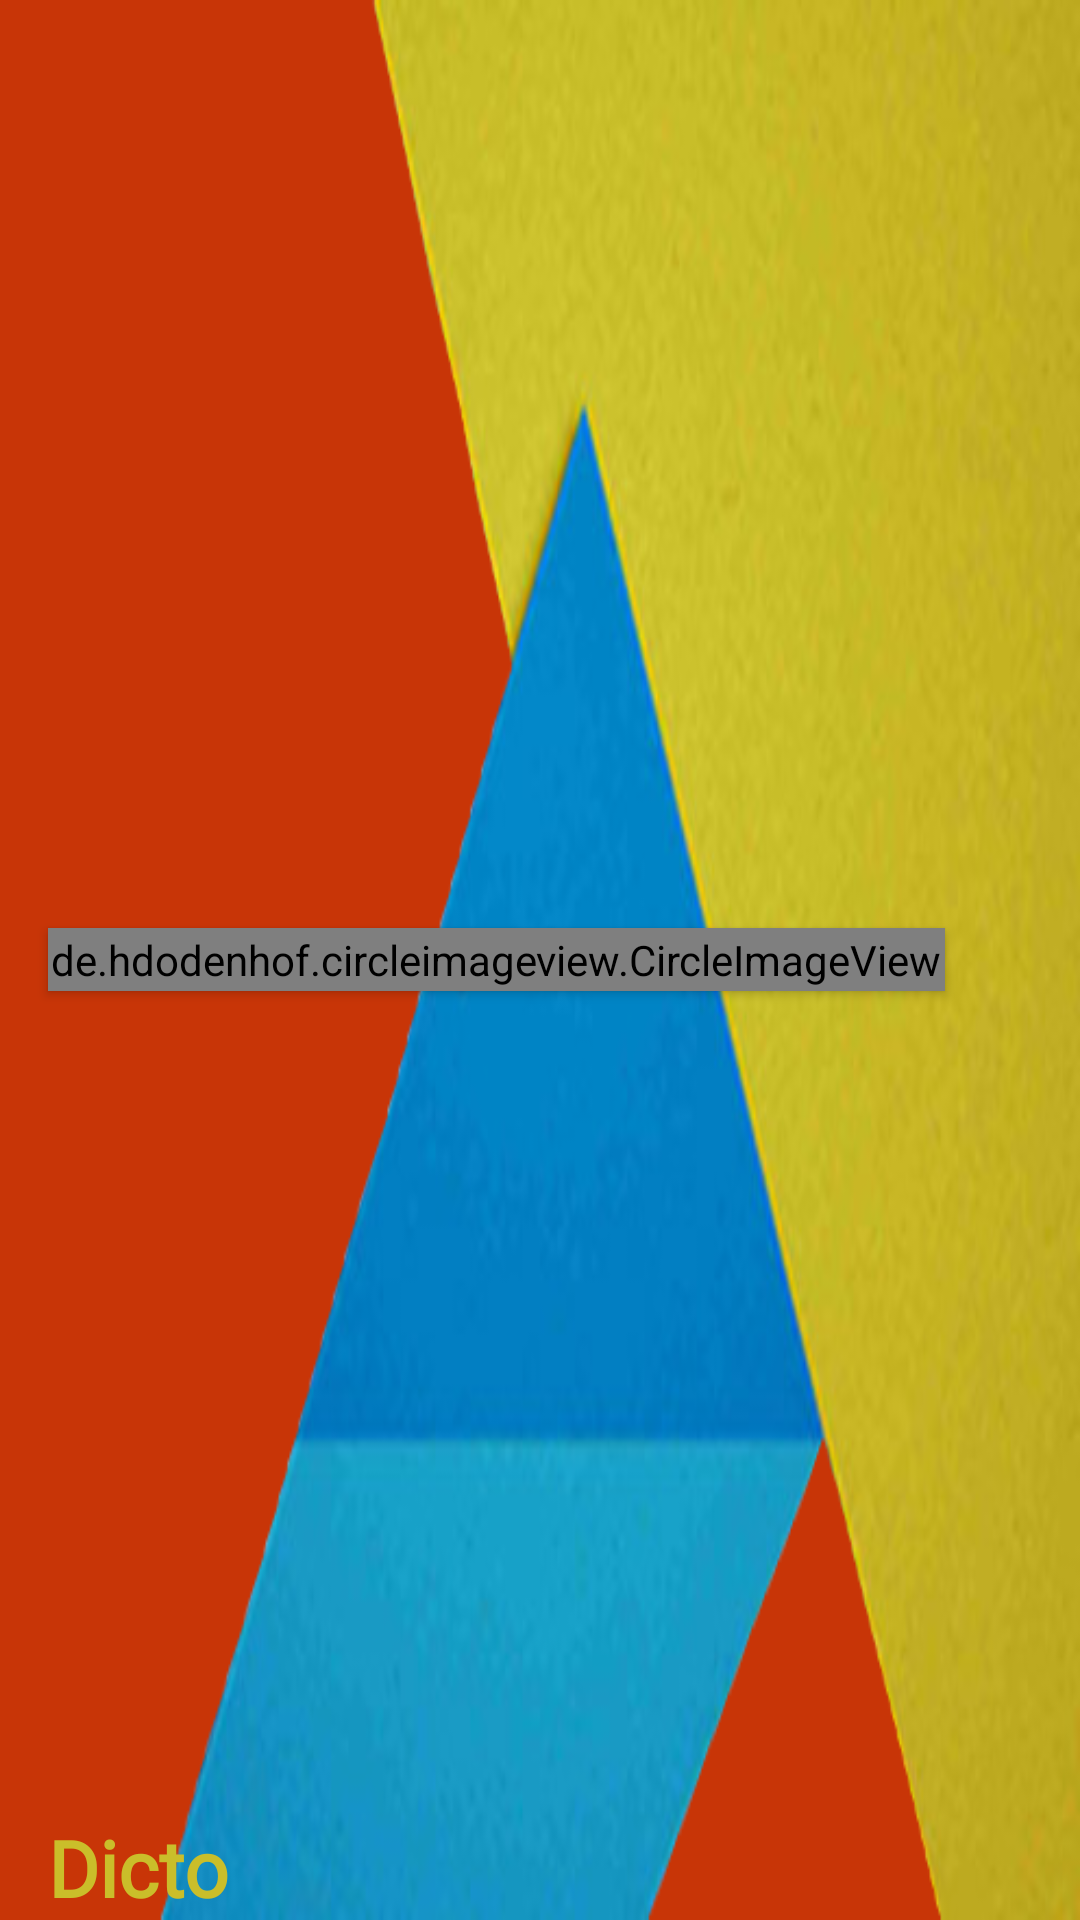

Produce the Android XML layout that renders to this screen, including the resource entries it uses.
<!-- AndroidManifest.xml: application theme AppTheme -->
<!-- res/layout/drawer_header.xml -->
<?xml version="1.0" encoding="utf-8"?>
<RelativeLayout xmlns:android="http://schemas.android.com/apk/res/android"
    xmlns:tools="http://schemas.android.com/tools"
    android:layout_width="match_parent"
    android:layout_height="156dp"
    android:background="@drawable/ic_na"
    android:orientation="vertical"
    android:theme="@style/ThemeOverlay.AppCompat.Dark">


    <de.hdodenhof.circleimageview.CircleImageView
        android:layout_width="wrap_content"
        android:layout_height="wrap_content"
        android:layout_centerHorizontal="false"
        android:layout_centerVertical="true"
        android:layout_margin="@dimen/spacing_large"
        android:elevation="2dp"
        android:padding="1dp"
        android:src="@drawable/ic_launcher"
        tools:targetApi="lollipop" />


    <TextView
        android:layout_width="wrap_content"
        android:layout_height="wrap_content"
        android:layout_alignParentBottom="true"
        android:layout_marginStart="@dimen/spacing_large"
        android:layout_marginLeft="@dimen/spacing_large"
        android:fontFamily="@font/opensans"
        android:text="@string/app_name"
        android:textAppearance="@style/TextAppearance.AppCompat.Body1"
        android:textColor="@color/accent"
        android:textSize="26sp"
        android:textStyle="bold"
        tools:targetApi="jelly_bean" />

</RelativeLayout>
<!-- resources referenced by this layout -->
<resources>
  <color name="accent">#cabe2a</color>
  <dimen name="spacing_large">16dp</dimen>
  <!-- drawable ic_launcher: png bitmap (drawable, 9487 bytes) -->
  <!-- drawable ic_na: png bitmap (drawable, 92506 bytes) -->
  <string name="app_name">Dicto</string>
  <style name="AppTheme" parent="BaseTheme" />
  <style name="BaseTheme" parent="Theme.AppCompat.Light.NoActionBar">
          <item name="colorPrimary">@color/primary</item>
          <item name="colorPrimaryDark">@color/primary_dark</item>
          <item name="colorControlHighlight">@color/accent_translucent</item>
          <item name="colorAccent">@color/accent</item>
      </style>
  <color name="primary">#f1592a</color>
  <color name="primary_dark">#c83507</color>
  <color name="accent_translucent">#cabe2a</color>
</resources>
